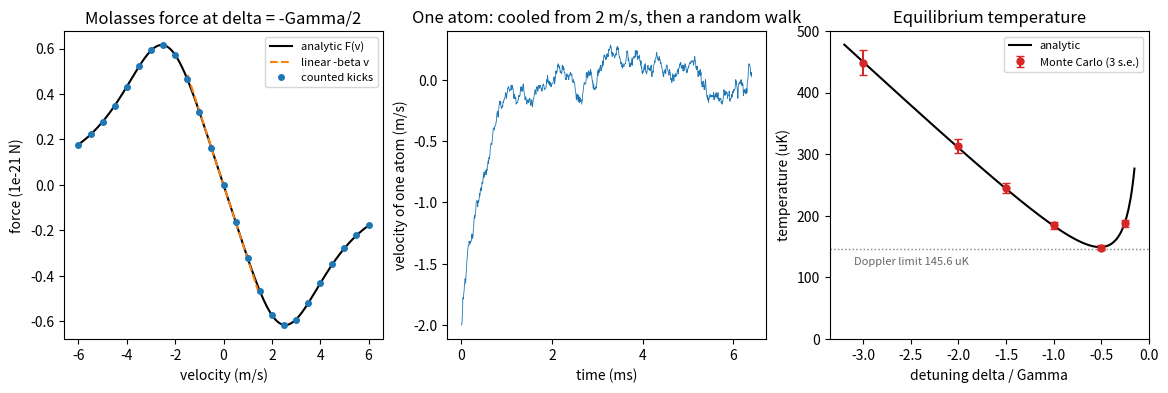

Here is the Python script that generated this plot: (Note: this script raises an exception after producing the figure.)
"""
One-dimensional optical molasses: exact event-by-event Monte Carlo of photon kicks.

Physics
-------
Two counter-propagating beams, each with saturation parameter s0 and detuning
delta, act on an atom moving with velocity v along z. The beam travelling along
+z is seen at detuning delta - k v, the one along -z at delta + k v, so the
absorption rates are

    R_plus(v)  = (Gamma/2) s0 / (1 + s0 + (2 (delta - k v)/Gamma)^2)
    R_minus(v) = (Gamma/2) s0 / (1 + s0 + (2 (delta + k v)/Gamma)^2)

(beams treated independently: valid for s0 << 1). Each absorption gives a kick
+hbar k or -hbar k. Emission model (stated explicitly, because the answer
depends on it): the emitted photon goes along +z or -z with equal probability,
giving a kick of +/- hbar k. Between events the velocity is constant, so the
simulation is exact: wait an exponential time with rate R_plus + R_minus, pick
which beam was absorbed, apply the absorption and emission kicks.

Analytic predictions for this model (linear in v, i.e. k v << Gamma):
  friction        F = -beta v,  beta = -8 hbar k^2 delta s0 / (Gamma (1 + s0 + (2 delta/Gamma)^2)^2)
  diffusion       d<p^2>/dt = 2 D_p with D_p = 2 R0 (hbar k)^2, R0 = R_plus(0)
  temperature     k_B T = D_p / beta = (hbar Gamma / 4) (1 + s0 + x^2) / x,  x = 2|delta|/Gamma
which is minimal at x = sqrt(1 + s0): the Doppler limit hbar Gamma / 2 as s0 -> 0.

Units: SI.
"""

import os
import numpy as np
import matplotlib.pyplot as plt

hbar = 1.054571817e-34
kB = 1.380649e-23
m = 86.909180531 * 1.66053906660e-27
M_ATOM = m
k = 2 * np.pi / 780.241209686e-9
Gamma = 2 * np.pi * 6.0666e6
vr = hbar * k / m
rng = np.random.default_rng(2024)

s0 = 0.05                     # per beam, low enough for independent beams


def rates(v, delta):
    rp = (Gamma / 2) * s0 / (1 + s0 + (2 * (delta - k * v) / Gamma)**2)
    rm = (Gamma / 2) * s0 / (1 + s0 + (2 * (delta + k * v) / Gamma)**2)
    return rp, rm


def T_analytic(delta):
    x = 2 * abs(delta) / Gamma
    return hbar * Gamma / 4 * (1 + s0 + x**2) / x / kB


def beta_analytic(delta):
    return -8 * hbar * k**2 * delta * s0 / (Gamma * (1 + s0 + (2 * delta / Gamma)**2)**2)


def simulate(delta, n_atoms=3000, n_events=5000, n_burn=2000, v_start=0.3):
    """Return per-atom time-averaged v^2 (after burn-in) and a sample trace."""
    v = rng.choice([-1, 1], n_atoms) * v_start
    sum_v2t = np.zeros(n_atoms)
    sum_t = np.zeros(n_atoms)
    trace_t, trace_v, t_now = [0.0], [v[0]], 0.0
    for i in range(n_events):
        rp, rm = rates(v, delta)
        R = rp + rm
        dt = rng.exponential(1.0 / R)
        if i >= n_burn:
            sum_v2t += v**2 * dt
            sum_t += dt
        t_now += dt[0]
        absorb = np.where(rng.random(n_atoms) < rp / R, 1.0, -1.0)
        emit = rng.choice([-1.0, 1.0], n_atoms)
        v = v + (absorb + emit) * vr
        if i % 5 == 0:
            trace_t.append(t_now)
            trace_v.append(v[0])
    return sum_v2t / sum_t, np.array(trace_t), np.array(trace_v)


def mean_force(v, delta, n=400000):
    """Count kicks at fixed velocity: mean force = hbar k (N_plus - N_minus)/time."""
    rp, rm = rates(v, delta)
    t = n / (rp + rm)
    n_plus = rng.binomial(n, rp / (rp + rm))
    return hbar * k * (2 * n_plus - n) / t, hbar * k * (rp - rm)


# ---------------------------------------------------------------------------
# 1) friction: simulated mean force versus velocity at delta = -Gamma/2
# ---------------------------------------------------------------------------
delta0 = -Gamma / 2
v_probe = np.linspace(-6, 6, 25)
F_sim, _ = np.array([mean_force(v, delta0) for v in v_probe]).T
# Friction measured from the DYNAMICS: atoms all start at +v0 (inside the linear
# region) and receive random kicks; the mean velocity must decay as exp(-beta t / m).
# Fixed small time steps (event probability per step about 4%, 2% per beam) are used here so that all
# atoms share one clock; the equilibrium temperatures below use the exact event loop.
def mean_velocity_decay(delta, v0=0.5, n_atoms=20000, t_max=1.2e-3, dt=4e-8):
    v = np.full(n_atoms, v0)
    n_steps = int(t_max / dt)
    t_out, v_out = [], []
    for i in range(n_steps):
        rp, rm = rates(v, delta)
        u = rng.random(n_atoms)
        absorb = np.where(u < rp * dt, 1.0, np.where(u < (rp + rm) * dt, -1.0, 0.0))
        emit = rng.choice([-1.0, 1.0], n_atoms) * (absorb != 0)
        v = v + (absorb + emit) * vr
        if i % 250 == 0:
            t_out.append(i * dt)
            v_out.append(v.mean())
    return np.array(t_out), np.array(v_out)


t_dec, v_dec = mean_velocity_decay(delta0)
beta_fit = -M_ATOM * np.polyfit(t_dec, np.log(v_dec), 1)[0]

# ---------------------------------------------------------------------------
# 2) equilibrium temperature versus detuning
# ---------------------------------------------------------------------------
detunings = np.array([-0.25, -0.5, -1.0, -1.5, -2.0, -3.0]) * Gamma
T_sim, T_err = [], []
for d in detunings:
    # burn-in of at least 8 velocity-damping times (m/beta) worth of events
    events_per_damping = (m / beta_analytic(d)) * sum(rates(0.0, d))
    n_burn = int(max(2000, 8 * events_per_damping))
    v2, tt, vv = simulate(d, n_events=n_burn + 3000, n_burn=n_burn)
    T_atoms = m * v2 / kB
    T_sim.append(T_atoms.mean())
    T_err.append(T_atoms.std(ddof=1) / np.sqrt(len(T_atoms)))
# A single atom started far from equilibrium, for the middle panel
_, tt, vv = simulate(delta0, n_atoms=1, n_events=6000, n_burn=0, v_start=2.0)
trace = (tt, vv)
T_sim, T_err = np.array(T_sim), np.array(T_err)

print("1D optical molasses, Rb-87 D2, s0 = 0.05 per beam, emission +/- hbar k")
print("=" * 70)
print(f"friction at delta = -Gamma/2 from the decay of <v>: beta_sim = {beta_fit:.3e} kg/s, "
      f"beta_analytic = {beta_analytic(delta0):.3e} kg/s")
print(f"velocity damping time m/beta = {m / beta_analytic(delta0) * 1e3:.3f} ms")
print("-" * 70)
print(" delta/Gamma   T_sim (uK)          T_analytic (uK)")
for d, T, e in zip(detunings, T_sim, T_err):
    print(f"   {d / Gamma:+5.2f}     {T * 1e6:7.1f} +/- {e * 1e6:4.1f}      {T_analytic(d) * 1e6:7.1f}")
print(f"Doppler limit hbar Gamma/2k_B = {hbar * Gamma / 2 / kB * 1e6:.1f} uK; "
      f"minimum of the s0 = 0.05 curve = {hbar * Gamma / 2 * np.sqrt(1 + s0) / kB * 1e6:.1f} uK")

# ---------------------------------------------------------------------------
# Figure
# ---------------------------------------------------------------------------
fig, axes = plt.subplots(1, 3, figsize=(14, 4.0))
ax = axes[0]
vv_fine = np.linspace(-6, 6, 400)
rp, rm = rates(vv_fine, delta0)
ax.plot(vv_fine, hbar * k * (rp - rm) * 1e21, "k", lw=1.5, label="analytic F(v)")
lin = np.abs(vv_fine) < 1.5
ax.plot(vv_fine[lin], -beta_analytic(delta0) * vv_fine[lin] * 1e21, "C1--", lw=1.5, label="linear -beta v")
ax.plot(v_probe, F_sim * 1e21, "o", color="C0", ms=4, label="counted kicks")
ax.set_xlabel("velocity (m/s)")
ax.set_ylabel("force (1e-21 N)")
ax.set_title("Molasses force at delta = -Gamma/2")
ax.legend(fontsize=8)
ax = axes[1]
ax.plot(trace[0] * 1e3, trace[1], lw=0.6)
ax.set_xlabel("time (ms)")
ax.set_ylabel("velocity of one atom (m/s)")
ax.set_title("One atom: cooled from 2 m/s, then a random walk")
ax = axes[2]
dfine = -np.linspace(0.15, 3.2, 300) * Gamma
ax.plot(dfine / Gamma, T_analytic(dfine) * 1e6, "k", lw=1.5, label="analytic")
ax.errorbar(detunings / Gamma, T_sim * 1e6, yerr=3 * T_err * 1e6, fmt="o", color="C3", ms=5,
            capsize=3, label="Monte Carlo (3 s.e.)")
ax.axhline(hbar * Gamma / 2 / kB * 1e6, color="0.5", ls=":", lw=1)
ax.text(-3.1, hbar * Gamma / 2 / kB * 1e6 - 25, "Doppler limit 145.6 uK", fontsize=8, color="0.4")
ax.set_xlabel("detuning delta / Gamma")
ax.set_ylabel("temperature (uK)")
ax.set_title("Equilibrium temperature")
ax.set_ylim(0, 500)
ax.legend(fontsize=8)
figdir = os.path.join(os.path.dirname(os.path.abspath(__file__)), "figures")
os.makedirs(figdir, exist_ok=True)
plt.tight_layout()
plt.savefig(os.path.join(figdir, "molasses.png"), dpi=130, bbox_inches="tight")
plt.show()

# ---------------------------------------------------------------------------
# Independent checks
# ---------------------------------------------------------------------------
checks = {
    "mean velocity decays at beta/m with beta = -8 hbar k^2 delta s0 / (Gamma(1+s0+x^2)^2), within 5%":
        abs(beta_fit / beta_analytic(delta0) - 1) < 0.05,
    "equilibrium temperatures agree with (hbar Gamma/4)(1+s0+x^2)/x within 2% + 3 s.e.":
        np.all(np.abs(T_sim - T_analytic(detunings)) < 0.02 * T_analytic(detunings) + 3 * T_err),
    "coldest simulated detuning is -Gamma/2 and lies within 5% of the Doppler limit":
        detunings[np.argmin(T_sim)] == delta0 and abs(T_sim.min() / (hbar * Gamma / 2 / kB) - 1) < 0.05,
}
